Run: headless pygame with SDL's dummy video driver; simulated clock (each Clock.tick advances the game by its frame time, no real sleeping); random seed 0; keys injected as events and as key.get_pressed() state; no mouse input; restart key SPACE tapped at the start of phases 3 and 4.
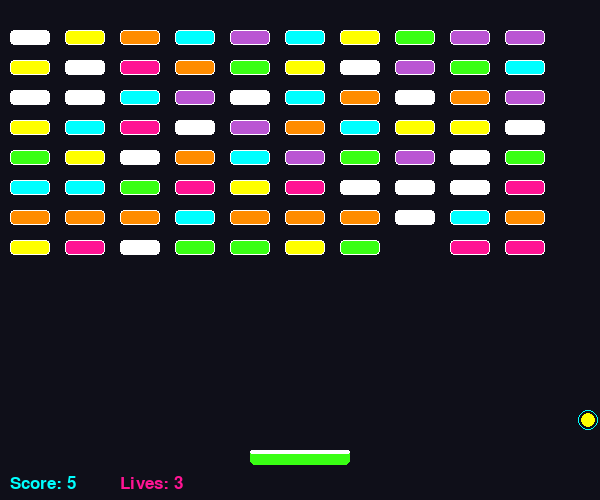
Frame 1 of 4 · flips 1–60 · no input
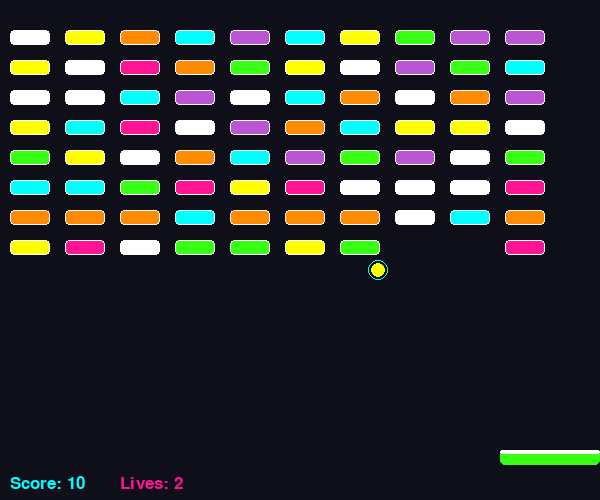
Frame 2 of 4 · flips 61–180 · tapped SPACE, RETURN · held RIGHT (→), D
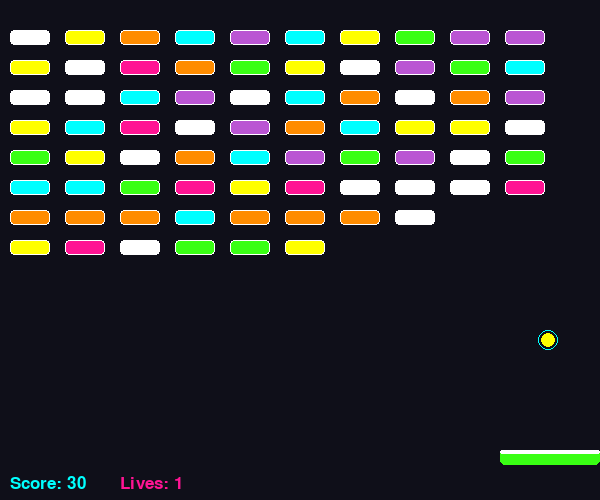
Frame 3 of 4 · flips 181–300 · tapped SPACE · held DOWN (↓), S
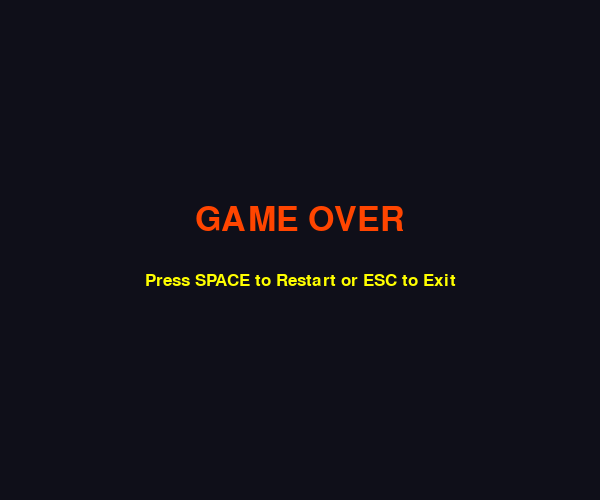
Frame 4 of 4 · flips 301–420 · tapped SPACE · held LEFT (←), A, UP (↑), W

The pygame program that drew these frames:

import pygame
import random

pygame.init()

# Dimensions of the screen
WIDTH, HEIGHT = 600, 500

# Palet Warna Cerah & Terang (Neon / Bright Theme)
BLACK = (15, 15, 25)          # Latar belakang gelap lembut agar warna terang kontras
WHITE = (255, 255, 255)
NEON_GREEN = (57, 255, 20)
NEON_PINK = (255, 20, 147)
NEON_CYAN = (0, 255, 255)
NEON_YELLOW = (255, 255, 0)
NEON_ORANGE = (255, 140, 0)
NEON_PURPLE = (186, 85, 211)
RED = (255, 69, 0)

font = pygame.font.Font(None, 25)
big_font = pygame.font.Font(None, 50)

screen = pygame.display.set_mode((WIDTH, HEIGHT))
pygame.display.set_caption("Block Breaker - Versi Warna Terang")

clock = pygame.time.Clock()
FPS = 60


# Striker class
class Striker:
    def __init__(self, posx, posy, width, height, speed, color):
        self.posx = posx
        self.posy = posy
        self.width = width
        self.height = height
        self.speed = speed
        self.color = color

        self.strikerRect = pygame.Rect(
            posx, posy, width, height
        )

    def display(self):
        # Menggambar striker utama dan efek kilau atasnya
        pygame.draw.rect(screen, self.color, self.strikerRect, border_radius=5)
        highlight_rect = pygame.Rect(self.posx, self.posy, self.width, 4)
        pygame.draw.rect(screen, WHITE, highlight_rect, border_radius=2)

    def update(self, xFac):
        self.posx += self.speed * xFac

        if self.posx <= 0:
            self.posx = 0
        elif self.posx + self.width >= WIDTH:
            self.posx = WIDTH - self.width

        self.strikerRect.topleft = (self.posx, self.posy)

    def getRect(self):
        return self.strikerRect


# Block Class
class Block:
    def __init__(self, posx, posy, width, height, color):
        self.posx = posx
        self.posy = posy
        self.width = width
        self.height = height
        self.color = color
        self.damage = 100

        if color == WHITE:
            self.health = 200
        else:
            self.health = 100

        self.blockRect = pygame.Rect(
            posx, posy, width, height
        )

    def display(self):
        if self.health > 0:
            # Menggambar blok berwarna terang dengan sudut melengkung dan border putih
            pygame.draw.rect(screen, self.color, self.blockRect, border_radius=4)
            pygame.draw.rect(screen, WHITE, self.blockRect, 1, border_radius=4)

    def hit(self):
        self.health -= self.damage

    def getRect(self):
        return self.blockRect

    def getHealth(self):
        return self.health


# Ball Class
class Ball:
    def __init__(self, posx, posy, radius, speed, color):
        self.startx = posx
        self.starty = posy
        self.posx = posx
        self.posy = posy
        self.radius = radius
        self.speed = speed
        self.color = color

        self.xFac = 1
        self.yFac = -1

        self.ballRect = pygame.Rect(
            posx - radius,
            posy - radius,
            radius * 2,
            radius * 2
        )

    def display(self):
        # Bola dengan efek bercahaya (lingkaran luar tipis + bola utama)
        pygame.draw.circle(
            screen,
            NEON_CYAN,
            (int(self.posx), int(self.posy)),
            self.radius + 3,
            1
        )
        pygame.draw.circle(
            screen,
            self.color,
            (int(self.posx), int(self.posy)),
            self.radius
        )

    def update(self):
        self.posx += self.xFac * self.speed
        self.posy += self.yFac * self.speed

        # Left and right wall collision
        if self.posx - self.radius <= 0:
            self.posx = self.radius
            self.xFac *= -1

        elif self.posx + self.radius >= WIDTH:
            self.posx = WIDTH - self.radius
            self.xFac *= -1

        # Top wall collision
        if self.posy - self.radius <= 0:
            self.posy = self.radius
            self.yFac *= -1

        # Update ball rectangle
        self.ballRect.center = (
            int(self.posx), int(self.posy)
        )

        # Ball falls below screen
        if self.posy - self.radius >= HEIGHT:
            return True

        return False

    def reset(self):
        self.posx = self.startx
        self.posy = self.starty
        self.xFac = 1
        self.yFac = -1

        self.ballRect.center = (
            int(self.posx), int(self.posy)
        )

    def hit(self):
        self.yFac *= -1

    def getRect(self):
        return self.ballRect


# Helper Functions
def collisionChecker(rect, ball):
    return rect.colliderect(ball)


# Populate blocks dengan variasi warna cerah
def populateBlocks(blockWidth, blockHeight,
                   horizontalGap, verticalGap):

    listOfBlocks = []
    # Daftar pilihan warna neon yang cerah
    color_choices = [NEON_GREEN, NEON_PINK, NEON_CYAN, NEON_YELLOW, NEON_ORANGE, NEON_PURPLE, WHITE]

    for i in range(10, WIDTH - blockWidth, blockWidth + horizontalGap):
        for j in range(30, HEIGHT // 2, blockHeight + verticalGap):

            color = random.choice(color_choices)

            listOfBlocks.append(
                Block(
                    i, j,
                    blockWidth,
                    blockHeight,
                    color
                )
            )

    return listOfBlocks


# Game Over
def gameOver():
    while True:
        screen.fill(BLACK)

        text = big_font.render("GAME OVER", True, RED)
        restart = font.render(
            "Press SPACE to Restart or ESC to Exit",
            True,
            NEON_YELLOW
        )

        screen.blit(
            text,
            text.get_rect(center=(WIDTH // 2, HEIGHT // 2 - 30))
        )

        screen.blit(
            restart,
            restart.get_rect(center=(WIDTH // 2, HEIGHT // 2 + 30))
        )

        pygame.display.update()

        for event in pygame.event.get():
            if event.type == pygame.QUIT:
                return False

            if event.type == pygame.KEYDOWN:
                if event.key == pygame.K_SPACE:
                    return True

                if event.key == pygame.K_ESCAPE:
                    return False

        clock.tick(FPS)


# Main Game
def main():
    running = True

    lives = 3
    score = 0

    striker = Striker(
        250, HEIGHT - 50,
        100, 15, 8, NEON_GREEN
    )

    strikerXFac = 0

    ball = Ball(
        300, HEIGHT - 100,
        7, 5, NEON_YELLOW
    )

    blockWidth = 40
    blockHeight = 15

    horizontalGap = 15
    verticalGap = 15

    listOfBlocks = populateBlocks(
        blockWidth,
        blockHeight,
        horizontalGap,
        verticalGap
    )

    while running:

        screen.fill(BLACK)

        # Event handling
        for event in pygame.event.get():

            if event.type == pygame.QUIT:
                running = False

            if event.type == pygame.KEYDOWN:

                if event.key == pygame.K_LEFT:
                    this_fac = -1
                    strikerXFac = -1

                elif event.key == pygame.K_RIGHT:
                    strikerXFac = 1

            if event.type == pygame.KEYUP:

                if event.key in (pygame.K_LEFT, pygame.K_RIGHT):
                    strikerXFac = 0

        # Update striker
        striker.update(strikerXFac)

        # Update ball
        lifeLost = ball.update()

        # Striker collision
        if collisionChecker(
            striker.getRect(),
            ball.getRect()
        ):
            if ball.yFac > 0:
                ball.hit()

        # Block collision
        for block in listOfBlocks[:]:

            if collisionChecker(
                block.getRect(),
                ball.getRect()
            ):

                ball.hit()
                block.hit()

                if block.getHealth() <= 0:
                    listOfBlocks.remove(block)
                    score += 5

                break

        # Life lost
        if lifeLost:
            lives -= 1
            ball.reset()

            if lives <= 0:
                running = gameOver()

                if running:
                    lives = 3
                    score = 0

                    listOfBlocks = populateBlocks(
                        blockWidth,
                        blockHeight,
                        horizontalGap,
                        verticalGap
                    )

                    striker.posx = 250
                    striker.strikerRect.x = 250
                    ball.reset()

        # Refill blocks
        if not listOfBlocks:
            listOfBlocks = populateBlocks(
                blockWidth,
                blockHeight,
                horizontalGap,
                verticalGap
            )

        # Display score and lives with bright colors
        scoreText = font.render(
            "Score: " + str(score),
            True,
            NEON_CYAN
        )

        livesText = font.render(
            "Lives: " + str(lives),
            True,
            NEON_PINK
        )

        screen.blit(scoreText, (10, HEIGHT - 25))
        screen.blit(livesText, (120, HEIGHT - 25))

        # Display objects
        striker.display()
        ball.display()

        for block in listOfBlocks:
            block.display()

        pygame.display.update()
        clock.tick(FPS)


if __name__ == "__main__":
    main()
    pygame.quit()
